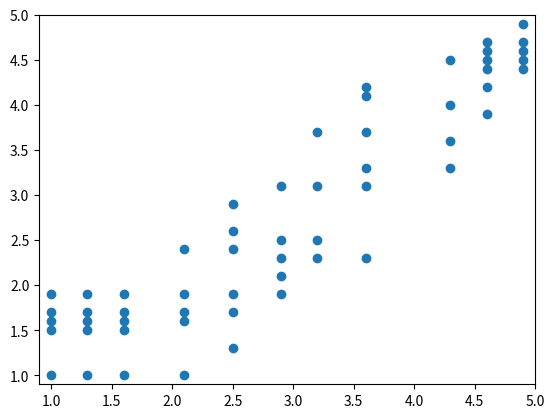
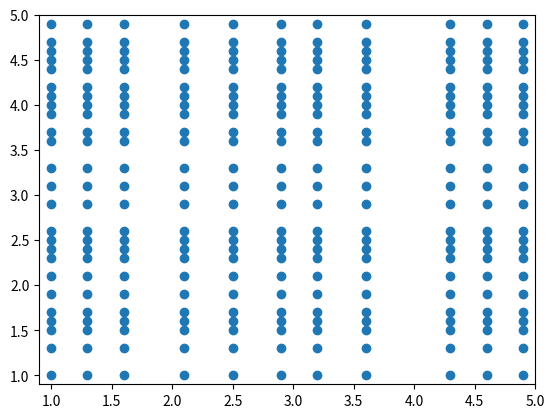
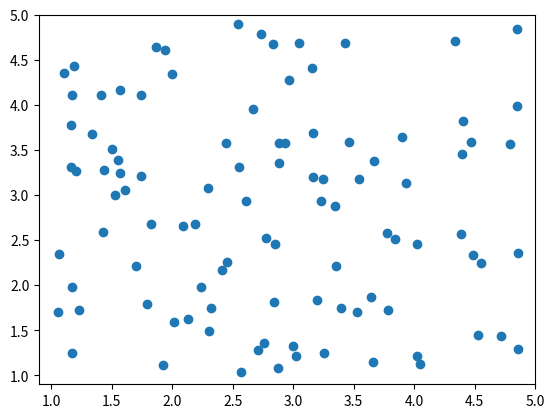

Reproduce these figures in Python, in order.
import numpy as np

x = np.array([
    1.0,
    1.0,
    1.0,
    1.0,
    1.0,

    1.3,
    1.3,
    1.3,
    1.3,
    1.3,

    1.6,
    1.6,
    1.6,
    1.6,
    1.6,

    2.1,
    2.1,
    2.1,
    2.1,
    2.1,

    2.5,
    2.5,
    2.5,
    2.5,
    2.5,
    2.5,

    2.9,
    2.9,
    2.9,
    2.9,
    2.9,

    3.2,
    3.2,
    3.2,
    3.2,

    3.6,
    3.6,
    3.6,
    3.6,
    3.6,
    3.6,

    4.3,
    4.3,
    4.3,
    4.3,

    4.6,
    4.6,
    4.6,
    4.6,
    4.6,
    4.6,

    4.9,
    4.9,
    4.9,
    4.9,
    4.9,
])

y = np.array([
    1.0,
    1.5,
    1.6,
    1.7,
    1.9,

    1.0,
    1.5,
    1.6,
    1.7,
    1.9,

    1.0,
    1.5,
    1.6,
    1.7,
    1.9,

    1.0,
    1.6,
    1.7,
    1.9,
    2.4,

    1.3,
    1.7,
    1.9,
    2.4,
    2.6,
    2.9,

    1.9,
    2.1,
    2.3,
    2.5,
    3.1,

    2.3,
    2.5,
    3.1,
    3.7,

    2.3,
    3.1,
    3.3,
    3.7,
    4.1,
    4.2,

    3.3,
    3.6,
    4.0,
    4.5,

    3.9,
    4.2,
    4.4,
    4.5,
    4.6,
    4.7,

    4.4,
    4.5,
    4.6,
    4.7,
    4.9,
])

import matplotlib.pyplot as plt

plt.figure()
plt.scatter(x, y)
plt.xlim([0.9, 5.])
plt.ylim([0.9, 5.])

plt.savefig('semi.png', dpi=300, bbox_inches='tight')


x_unique = list(set(x))
y_unique = list(set(y))

xv, yv = np.meshgrid(x_unique, y_unique)

plt.figure()
plt.scatter(xv, yv)
plt.xlim([0.9, 5.])
plt.ylim([0.9, 5.])

plt.savefig('struct.png', dpi=300, bbox_inches='tight')


points = np.random.random_sample((100, 2)) * 3.9 + 1
plt.figure()
plt.scatter(points[:, 0], points[:, 1])
plt.xlim([0.9, 5.])
plt.ylim([0.9, 5.])

plt.savefig('unstruct.png', dpi=300, bbox_inches='tight')